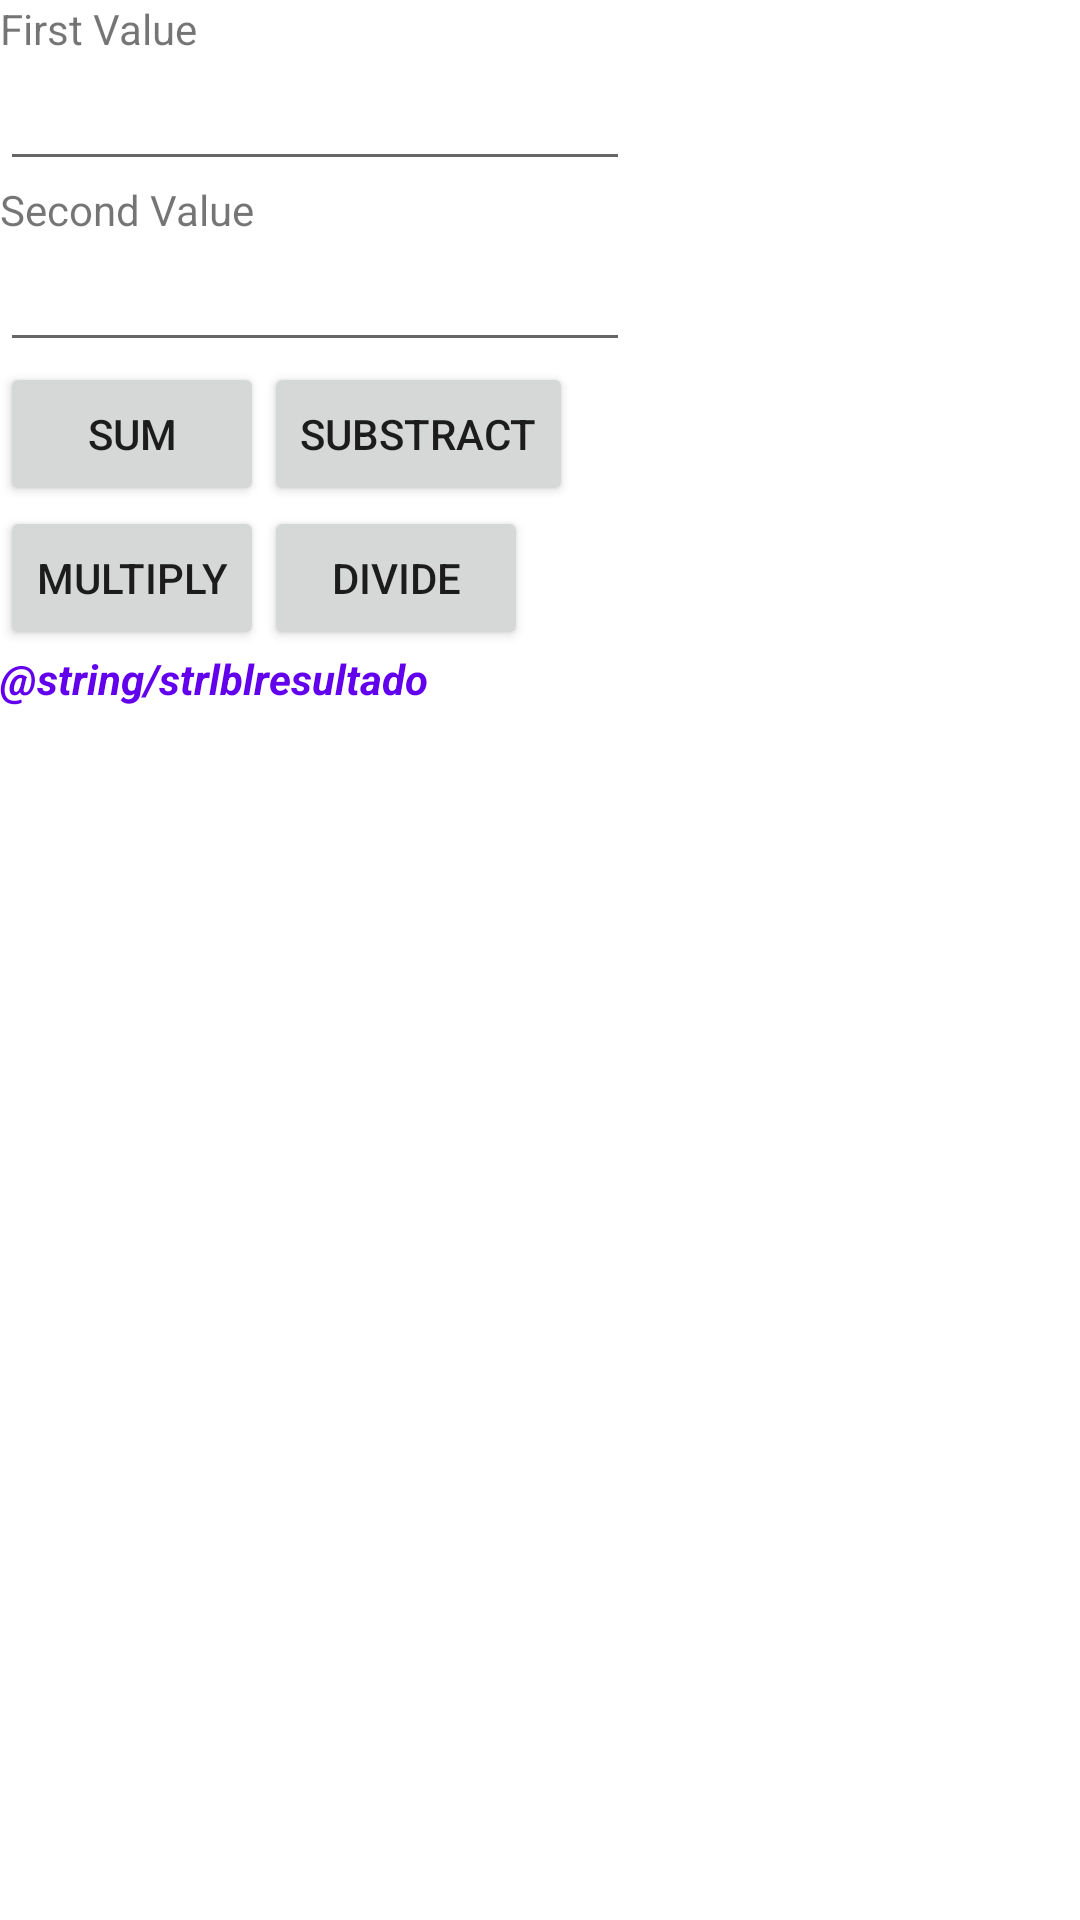

This screen was rendered from an Android layout file. Write that file and the resources it references.
<!-- AndroidManifest.xml: application theme Theme.AppBasica -->
<!-- res/layout/activity_calculadora.xml -->
<?xml version="1.0" encoding="utf-8"?>
<LinearLayout
    xmlns:android="http://schemas.android.com/apk/res/android"
    xmlns:tools="http://schemas.android.com/tools"
    android:id="@+id/main"
    android:layout_width="match_parent"
    android:layout_height="match_parent"
    android:orientation="vertical"
    tools:context=".CalculadoraActivity">

    <TextView
        android:labelFor="@id/txtprimervalor"
        android:layout_width="match_parent"
        android:layout_height="wrap_content"
        android:text="@string/strprimervalor"
        />

    <EditText
        android:layout_width="wrap_content"
        android:layout_height="wrap_content"
        android:ems="10"
        android:id="@+id/txtprimervalor"
        android:inputType="number"
        android:autofillHints="creditCardNumber"
        />

    <TextView
        android:labelFor="@id/txtsegundovalor"
        android:layout_width="match_parent"
        android:layout_height="wrap_content"
        android:text="@string/strsegundovalor"
        />

    <EditText
        android:layout_width="wrap_content"
        android:layout_height="wrap_content"
        android:ems="10"
        android:id="@+id/txtsegundovalor"
        android:inputType="number"
        android:autofillHints="creditCardNumber"
        />

    <LinearLayout
        android:layout_width="match_parent"
        android:layout_height="wrap_content"
        android:orientation="horizontal">

        <Button
            android:layout_width="wrap_content"
            android:layout_height="wrap_content"
            android:text="@string/strbtnsumar"
            android:onClick="sumar"
            style="@style/Widget.AppCompat.Button"
            />

        <Button
            android:layout_width="wrap_content"
            android:layout_height="wrap_content"
            android:text="@string/strbtnrestar"
            android:onClick="restar"
            style="@style/Widget.AppCompat.Button"
            />

    </LinearLayout>


    <LinearLayout
        android:layout_width="match_parent"
        android:layout_height="wrap_content"
        android:orientation="horizontal">

        <Button
            android:layout_width="wrap_content"
            android:layout_height="wrap_content"
            android:text="@string/strbtnmultiplicar"
            android:onClick="multiplicar"
            style="@style/Widget.AppCompat.Button"
            />

        <Button
            android:layout_width="wrap_content"
            android:layout_height="wrap_content"
            android:text="@string/strbtndividir"
            android:onClick="dividir"
            style="@style/Widget.AppCompat.Button"
            />
    </LinearLayout>


    <TextView
        android:layout_width="match_parent"
        android:layout_height="wrap_content"
        android:id="@+id/lblmensaje"
        android:textStyle="bold|italic"
        android:textColor="@color/purple_500"
        android:text="@string/strlblresultado"
        />

</LinearLayout>
<!-- resources referenced by this layout -->
<resources>
  <string name="strbtndividir">Divide</string>
  <string name="strbtnmultiplicar">Multiply</string>
  <string name="strbtnrestar">Substract</string>
  <string name="strbtnsumar">Sum</string>
  <string name="strlblresultado">Resultado</string>
  <string name="strprimervalor">First Value</string>
  <string name="strsegundovalor">Second Value</string>
  <style name="Theme.AppBasica" parent="Theme.MaterialComponents.DayNight.DarkActionBar">
          
          <item name="colorPrimary">@color/purple_500</item>
          <item name="colorPrimaryVariant">@color/purple_700</item>
          <item name="colorOnPrimary">@color/white</item>
          
          <item name="colorSecondary">@color/teal_200</item>
          <item name="colorSecondaryVariant">@color/teal_700</item>
          <item name="colorOnSecondary">@color/black</item>
          
          <item name="android:statusBarColor">?attr/colorPrimaryVariant</item>
          
      </style>
  <!-- not gathered from this repository: default colours our renderer supplied (Android Studio template values) -->
  <color name="purple_500">#FF6200EE</color>
  <color name="purple_700">#FF3700B3</color>
  <color name="teal_200">#FF03DAC5</color>
  <color name="teal_700">#FF018786</color>
  <color name="black">#FF000000</color>
  <color name="white">#FFFFFFFF</color>
</resources>
